Run: headless pygame with SDL's dummy video driver; simulated clock (each Clock.tick advances the game by its frame time, no real sleeping); random seed 0; keys injected as events and as key.get_pressed() state; no mouse input.
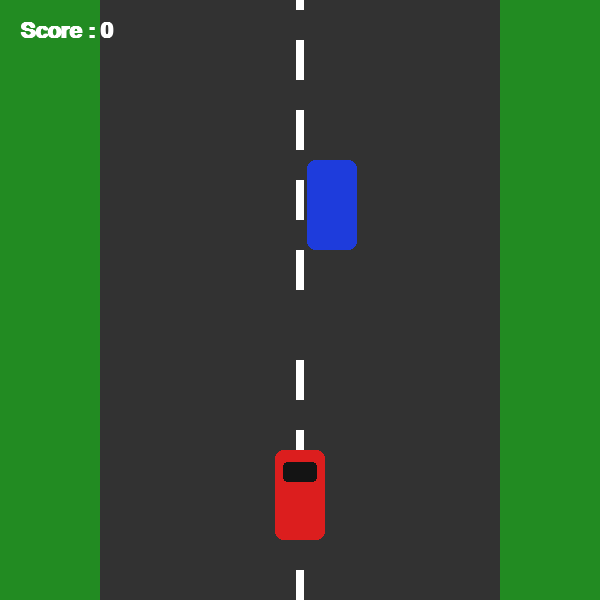
Frame 1 of 4 · flips 1–60 · no input
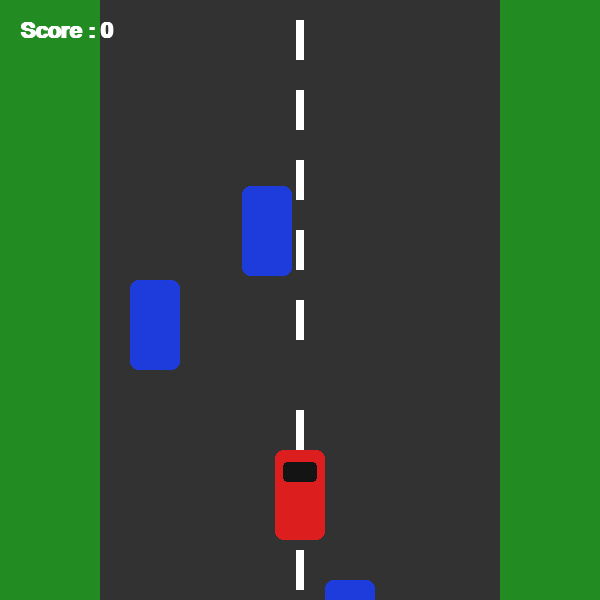
Frame 2 of 4 · flips 61–180 · tapped SPACE, RETURN · held RIGHT (→), D
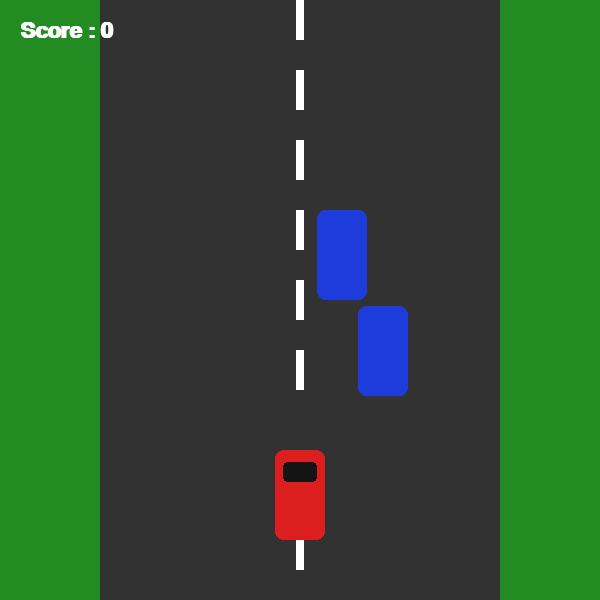
Frame 3 of 4 · flips 181–300 · held DOWN (↓), S
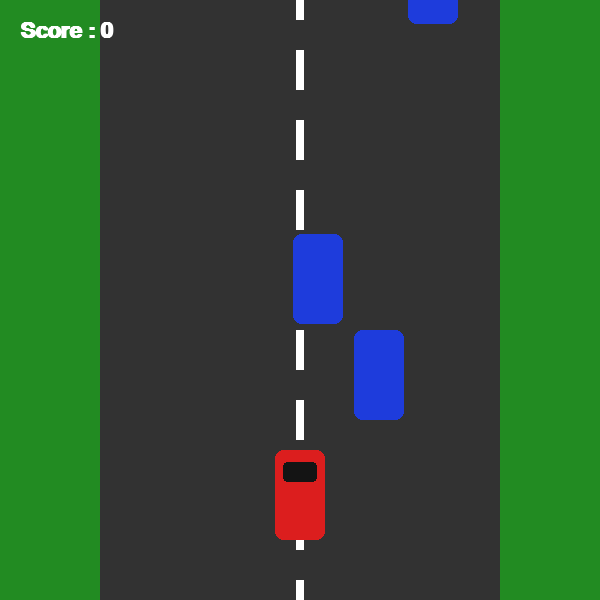
Frame 4 of 4 · flips 301–420 · held LEFT (←), A, UP (↑), W

The pygame program that drew these frames:

"""
====================================================================
ÉTAPE 2 : AJOUTER LES ANIMATIONS
====================================================================

Maintenant que le décor est posé (étape 1), on va lui donner vie !

Au cinéma, une animation n'est qu'une succession rapide d'images
fixes légèrement différentes. Dans un jeu vidéo, c'est exactement
la même chose : à chaque tour de la boucle de jeu, on déplace un
peu les objets, puis on redessine l'écran. Fait 60 fois par
seconde, l'œil humain perçoit ça comme un mouvement fluide.

Dans cette étape, on va :
    1. Faire défiler la route vers le bas (sensation d'avancer)
    2. Faire descendre les obstacles
    3. Faire réapparaître un obstacle en haut quand il sort de l'écran
       en bas (pour ne jamais en manquer)
    4. Donner une sensation de vitesse grâce à la vitesse de défilement

Le joueur ne peut toujours pas contrôler sa voiture : ce sera
l'objet de l'étape 3.
====================================================================
"""

import random
import pygame

# --------------------------------------------------------------
# 1. INITIALISATION
# --------------------------------------------------------------
pygame.init()

# --------------------------------------------------------------
# 2. CONSTANTES
# --------------------------------------------------------------
LARGEUR_FENETRE = 600
HAUTEUR_FENETRE = 600

LARGEUR_ROUTE = 400
BORD_ROUTE = (LARGEUR_FENETRE - LARGEUR_ROUTE) // 2

COULEUR_GAZON = (34, 139, 34)
COULEUR_ROUTE = (50, 50, 50)
COULEUR_LIGNE = (255, 255, 255)
COULEUR_VOITURE_JOUEUR = (220, 30, 30)
COULEUR_OBSTACLE = (30, 60, 220)
COULEUR_TEXTE = (255, 255, 255)

# Vitesse de défilement : plus ce nombre est grand, plus on a
# l'impression d'aller vite. On pourra l'augmenter au fil du temps
# pour simuler une accélération.
VITESSE_DEFILEMENT = 6

fenetre = pygame.display.set_mode((LARGEUR_FENETRE, HAUTEUR_FENETRE))
pygame.display.set_caption("Mon Jeu de Course - Étape 2 : Les Animations")

# --------------------------------------------------------------
# 3. LA VOITURE DU JOUEUR (toujours statique pour l'instant)
# --------------------------------------------------------------
largeur_voiture = 50
hauteur_voiture = 90

voiture_joueur = pygame.Rect(
    LARGEUR_FENETRE // 2 - largeur_voiture // 2,
    HAUTEUR_FENETRE - 150,
    largeur_voiture,
    hauteur_voiture
)

# --------------------------------------------------------------
# 4. LES LIGNES DE LA ROUTE (objets animés)
# --------------------------------------------------------------
# Contrairement à l'étape 1 où les lignes étaient dessinées "en dur"
# dans une boucle, on les stocke maintenant dans une LISTE de
# positions Y, pour pouvoir les faire bouger facilement.
largeur_ligne = 8
hauteur_pointille = 40
espace_pointille = 30

positions_lignes = list(range(0, HAUTEUR_FENETRE, hauteur_pointille + espace_pointille))


def deplacer_lignes():
    """Fait descendre chaque ligne, et la replace en haut si elle sort de l'écran."""
    for i in range(len(positions_lignes)):
        positions_lignes[i] += VITESSE_DEFILEMENT
        # Si la ligne est sortie en bas de l'écran, on la "recycle"
        # en la replaçant juste au-dessus de l'écran.
        if positions_lignes[i] > HAUTEUR_FENETRE:
            positions_lignes[i] -= HAUTEUR_FENETRE + hauteur_pointille + espace_pointille


# --------------------------------------------------------------
# 5. LES OBSTACLES (animés : ils descendent)
# --------------------------------------------------------------
largeur_obstacle = 50
hauteur_obstacle = 90


def creer_obstacle(y=None):
    """
    Crée un nouvel obstacle à une position X aléatoire sur la route.
    Si y n'est pas précisé, on le place au-dessus de l'écran (hors
    champ de vision), prêt à apparaître en descendant.
    """
    x_min = BORD_ROUTE + 10
    x_max = BORD_ROUTE + LARGEUR_ROUTE - largeur_obstacle - 10
    x = random.randint(x_min, x_max)
    if y is None:
        y = -hauteur_obstacle - random.randint(0, 300)  # un peu d'aléatoire
    return pygame.Rect(x, y, largeur_obstacle, hauteur_obstacle)


# On démarre avec 3 obstacles, échelonnés sur la hauteur de l'écran.
obstacles = [creer_obstacle(y=-200), creer_obstacle(y=-500), creer_obstacle(y=-800)]


def deplacer_obstacles():
    """Fait descendre chaque obstacle. Si un obstacle sort en bas de
    l'écran, on le replace en haut avec une nouvelle position X
    aléatoire : c'est ce qui donne l'impression d'un flot continu
    de voitures qui arrivent."""
    for i in range(len(obstacles)):
        obstacles[i].y += VITESSE_DEFILEMENT
        if obstacles[i].y > HAUTEUR_FENETRE:
            obstacles[i] = creer_obstacle(y=-hauteur_obstacle)


# --------------------------------------------------------------
# 6. SCORE (toujours figé, ce sera pour l'étape 3)
# --------------------------------------------------------------
score = 0
police = pygame.font.SysFont("Arial", 32, bold=True)


# --------------------------------------------------------------
# 7. FONCTIONS DE DESSIN
# --------------------------------------------------------------
def dessiner_route(surface):
    """Dessine le gazon, la route, et les lignes (à leur position animée)."""
    surface.fill(COULEUR_GAZON)

    route_rect = pygame.Rect(BORD_ROUTE, 0, LARGEUR_ROUTE, HAUTEUR_FENETRE)
    pygame.draw.rect(surface, COULEUR_ROUTE, route_rect)

    x_ligne = LARGEUR_FENETRE // 2 - largeur_ligne // 2
    for y in positions_lignes:
        pygame.draw.rect(surface, COULEUR_LIGNE, (x_ligne, y, largeur_ligne, hauteur_pointille))


def dessiner_voiture_joueur(surface, rect):
    pygame.draw.rect(surface, COULEUR_VOITURE_JOUEUR, rect, border_radius=8)
    pare_brise = pygame.Rect(rect.x + 8, rect.y + 12, rect.width - 16, 20)
    pygame.draw.rect(surface, (20, 20, 20), pare_brise, border_radius=4)


def dessiner_obstacles(surface, liste_obstacles):
    for obstacle in liste_obstacles:
        pygame.draw.rect(surface, COULEUR_OBSTACLE, obstacle, border_radius=8)


def dessiner_score(surface, valeur_score):
    texte = police.render(f"Score : {valeur_score}", True, COULEUR_TEXTE)
    surface.blit(texte, (20, 20))


# --------------------------------------------------------------
# 8. BOUCLE PRINCIPALE
# --------------------------------------------------------------
horloge = pygame.time.Clock()
en_cours = True

while en_cours:
    # --- 1. Événements ---
    for evenement in pygame.event.get():
        if evenement.type == pygame.QUIT:
            en_cours = False

    # --- 2. Logique / animation ---
    # C'est ICI que la magie de l'étape 2 se joue : on met à jour
    # les positions AVANT de redessiner l'écran.
    deplacer_lignes()
    deplacer_obstacles()

    # Petite astuce : on augmente très légèrement la vitesse au fil
    # du temps pour donner une sensation de jeu qui s'accélère.
    # (décommentez la ligne suivante pour essayer !)
    # VITESSE_DEFILEMENT += 0.001

    # --- 3. Affichage ---
    dessiner_route(fenetre)
    dessiner_obstacles(fenetre, obstacles)
    dessiner_voiture_joueur(fenetre, voiture_joueur)
    dessiner_score(fenetre, score)

    pygame.display.flip()
    horloge.tick(60)

pygame.quit()
